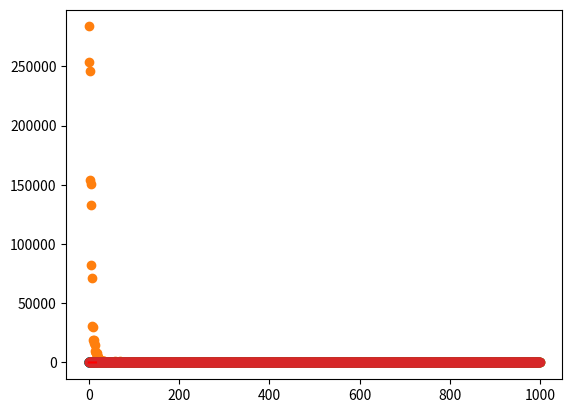

Reproduce this figure in Python.
#!/usr/bin/env python
# coding: utf-8

# In[1]:


'''
    In normal Gradient Descent method, problems arise when a large amount of data is given in input.
    To avoid this problem, the Stocastic Gradient Descent method had been developed.
    Essentially, the method is based on some few steps:
    1. Generate the Dataset;
    2. Chose a starting random values of: slope, intercept and learning-rate;
    3. while (iteration-number < threshold) or (iteration-numer < dataset-length)
        3.0 Chose a random value of the dataset;
        3.1 Compute the step-size values;
        3.2 Update the slope and the intercept;
    4. Return the output values;
'''

import numpy as numpy
import random as random
import matplotlib.pyplot as matplot

random.seed(1)


# In[2]:


# Step 1: generate the Dataset
def generateDataset(datasetLength = 1):
    dataset = []
    slope = 2.01
    intercept = -1.015
    for index in range(0, datasetLength):
        error = random.uniform(1, 1e-2)
        xValue = round(random.uniform(1, 15), 3)
        dataset.append((xValue, round(slope*xValue + intercept + error, 3)))
    return dataset

# Utility function that returns the x asxis values of the dataset
def getXValues(dataset = []):
    values = []
    for index in range(0, len(dataset)):
        values.append(dataset[index][0])
    return values

# Utility function that returns the y axis values of the dataset
def getYValues(dataset = []):
    values = []
    for index in range(0, len(dataset)):
        values.append(dataset[index][1])
    return values


# In[3]:


# Step 2: generate random values of: slope, intercept and learning-rate
slope = 0
intercept = 1
learningRate = 0.001
toll = 1e-4 # Setting the tollerance of gradient's length
dataset = generateDataset(1000) # Generate the random dataset

# Partial derivate of the residual sum respect to the slope
def partialDerivateSlope(m = 1, q = 0, x = 0, y = 0):
    return 2*x*(m*x + q - y)

# Partial derivate of the residual sum respect to the intercept
def partialDerivateIntercept(m = 1, q = 0, x = 0, y = 0):
    return 2*(m*x + q - y)

# Loss function
def loss(dataset = [], m = 1, q = 0):
    total = 0
    for index in range(0, len(dataset)):
        x = dataset[index][0]
        y = dataset[index][1]
        total = total + numpy.power((m*x + q - y), 2)
    return total


# In[4]:


# Step 3: iterative step
iteration = 0
norm = 0
weights = []
lossFunctionVariations = []

while (iteration < 1000) or (norm <= toll):
    
    weights.append((slope, intercept))
    lossFunctionVariations.append(loss(dataset, slope, intercept))
    
    # Step 3.0: chose a random value of the dataset
    currentElement = int(random.uniform(0, len(dataset) - 1))
    currentX = dataset[currentElement][0]
    currentY = dataset[currentElement][1]
    
    # Step 3.1: compute the step size values
    stepSizeSlope = partialDerivateSlope(slope, intercept, currentX, currentY)*learningRate
    stepSizeIntercept = partialDerivateIntercept(slope, intercept, currentX, currentY)*learningRate
    
    # Step 3.2: compute the new slope and the new intercept
    slope = slope - stepSizeSlope
    intercept = intercept - stepSizeIntercept
        
    norm = numpy.linalg.norm(numpy.array([stepSizeSlope, stepSizeIntercept]))
    
    iteration = iteration + 1
    


# In[5]:


# Showing the results of the Stocastic Gradient Descent algoritm
print("Iterations = " + str(iteration))
print("Toll = " + str(toll) + " Norm = " + str(norm))
print("m = " + str(slope) + " q = " + str(intercept))


# In[6]:


# Showing the final line that approaches the results
matplot.scatter(getXValues(dataset), getYValues(dataset))
matplot.plot([0, max(dataset)[0] + 1], [intercept, slope*(max(dataset)[0] + 1) + intercept], color = "red")
matplot.show()


# In[7]:


# Showing the variation of the loss function bases on the iterations
iterations = [i for i in range(0, 1000)]
matplot.scatter(iterations, lossFunctionVariations)
matplot.show()


# 

# In[8]:


# Showing the variation of the slope's value bases on the iterations
matplot.scatter(iterations, [weights[index][0] for index in range(0, len(weights))])
matplot.show()


# In[9]:


# Showing the variation of the intercept's value bases on the iterations
matplot.scatter(iterations, [weights[index][1] for index in range(0, len(weights))])
matplot.show()


# In[ ]:




